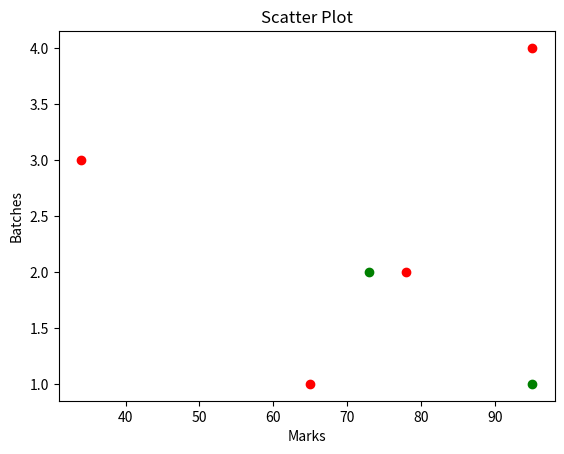

Python code for this plot:
import matplotlib.pyplot as plt

# for Python programming
marks = [95, 73]
batches = [1, 2]
 
plt.xlabel("Marks")
plt.ylabel("Batches")
plt.title('Scatter Plot')
# for Physics
plt.scatter(marks, batches, c='green')
 
# second data point
marks = [65, 78, 34, 95]
batches = [1, 2, 3, 4]
 
# depict second scatted plot
plt.scatter(marks, batches, c='red')
 
# depict illustration
plt.show()

